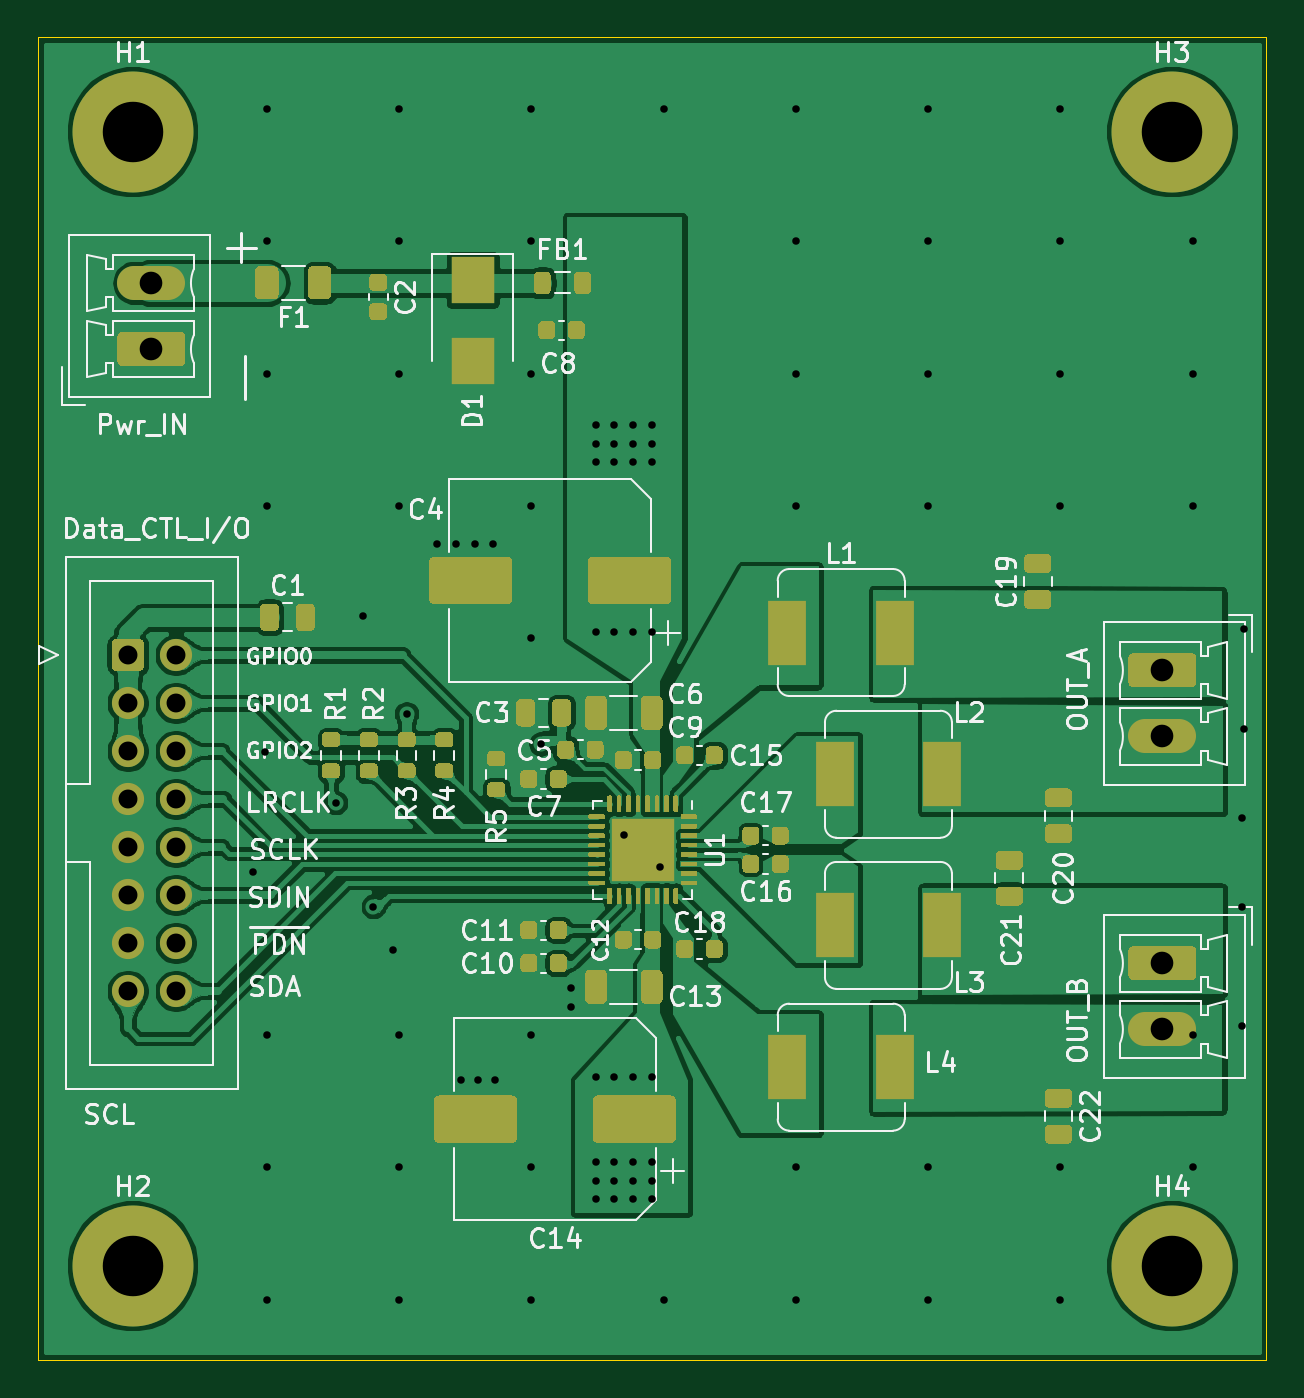
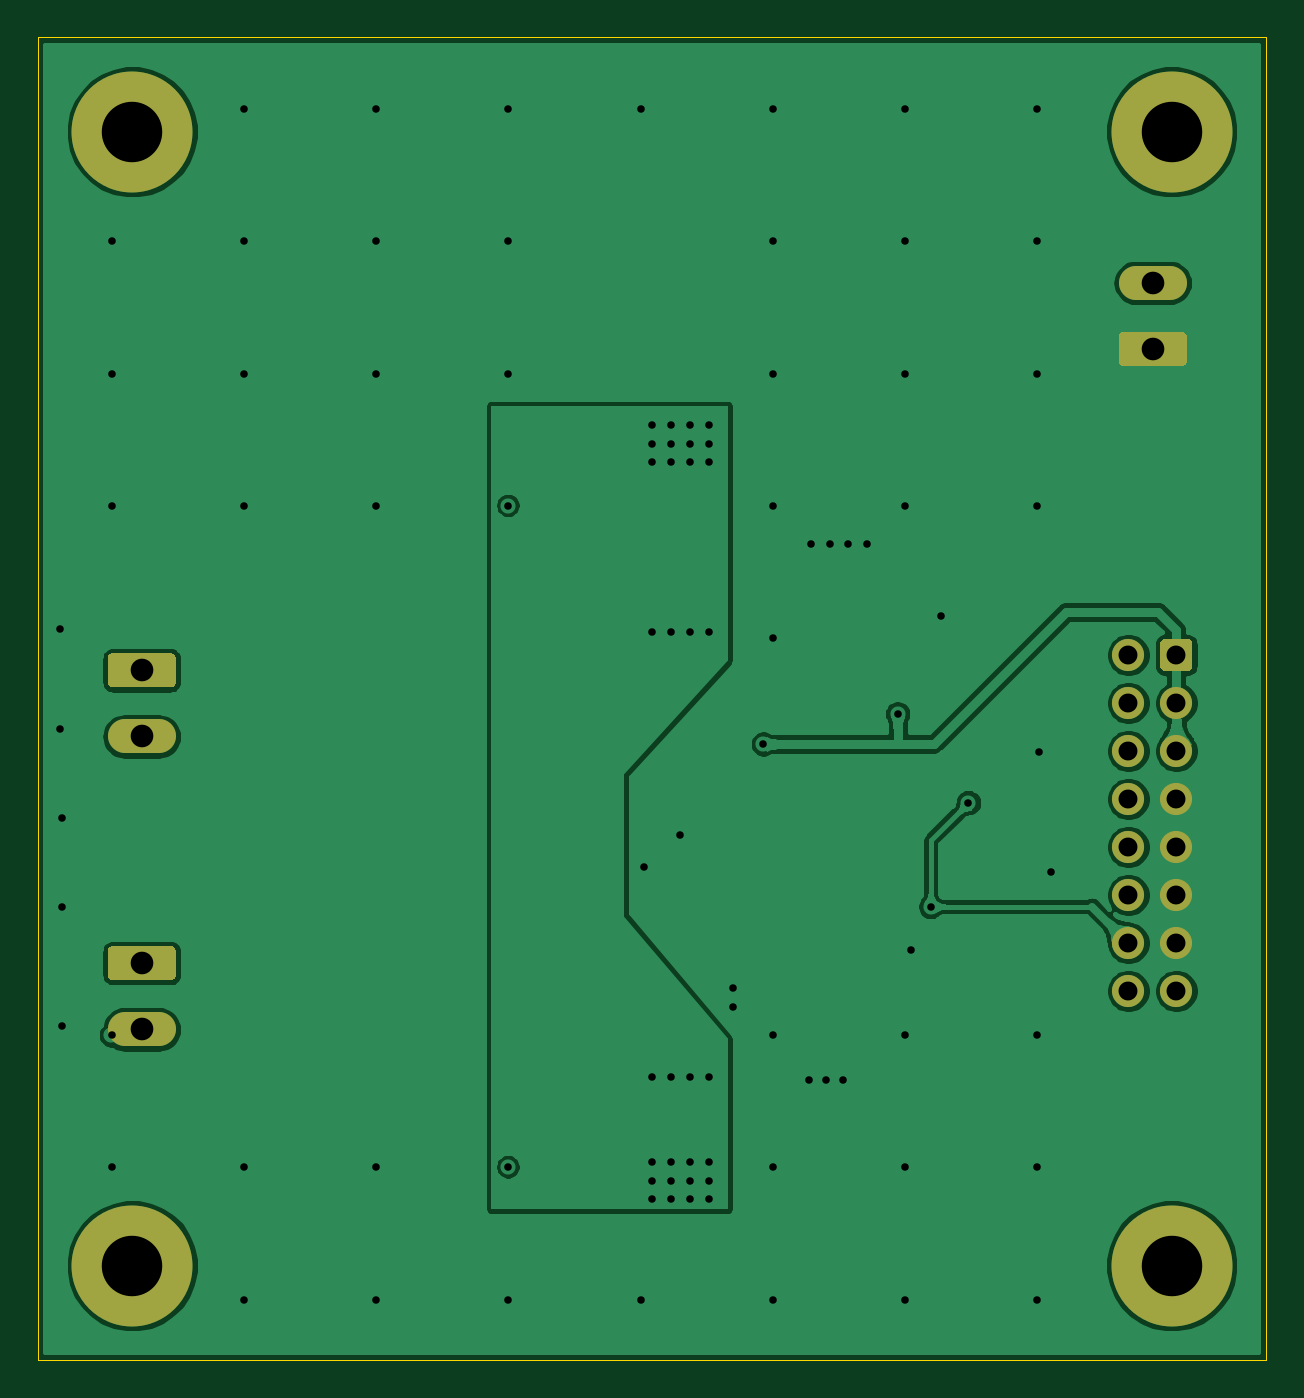
Circuit board: 11 layer files. Board 65.0 x 70.0 mm.
- bottom_copper: DRV5825P-B_Cu.gbr (82395 bytes)
- bottom_mask: DRV5825P-B_Mask.gbr (2629 bytes)
- paste: DRV5825P-B_Paste.gbr (453 bytes)
- bottom_silk: DRV5825P-B_SilkS.gbr (454 bytes)
- outline: DRV5825P-Edge_Cuts.gbr (687 bytes)
- top_copper: DRV5825P-F_Cu.gbr (240013 bytes)
- top_mask: DRV5825P-F_Mask.gbr (34591 bytes)
- paste: DRV5825P-F_Paste.gbr (35479 bytes)
- top_silk: DRV5825P-F_SilkS.gbr (58841 bytes)
- drill: DRV5825P-NPTH.drl (270 bytes)
- drill: DRV5825P-PTH.drl (2350 bytes)

=== bottom_copper: DRV5825P-B_Cu.gbr (82395 bytes, source omitted) ===
=== bottom_mask: DRV5825P-B_Mask.gbr ===
%TF.GenerationSoftware,KiCad,Pcbnew,5.1.10*%
%TF.CreationDate,2021-07-04T17:51:47+02:00*%
%TF.ProjectId,DRV5825P,44525635-3832-4355-902e-6b696361645f,V0.1*%
%TF.SameCoordinates,Original*%
%TF.FileFunction,Soldermask,Bot*%
%TF.FilePolarity,Negative*%
%FSLAX46Y46*%
G04 Gerber Fmt 4.6, Leading zero omitted, Abs format (unit mm)*
G04 Created by KiCad (PCBNEW 5.1.10) date 2021-07-04 17:51:47*
%MOMM*%
%LPD*%
G01*
G04 APERTURE LIST*
%ADD10C,6.400000*%
%ADD11O,3.600000X1.800000*%
%ADD12C,1.700000*%
G04 APERTURE END LIST*
D10*
%TO.C,H4*%
X202500000Y-130000000D03*
%TD*%
%TO.C,H3*%
X202500000Y-70000000D03*
%TD*%
%TO.C,H2*%
X147500000Y-130000000D03*
%TD*%
%TO.C,H1*%
X147500000Y-70000000D03*
%TD*%
D11*
%TO.C,OUT_B*%
X202000000Y-117500000D03*
G36*
G01*
X200450000Y-113100000D02*
X203550000Y-113100000D01*
G75*
G02*
X203800000Y-113350000I0J-250000D01*
G01*
X203800000Y-114650000D01*
G75*
G02*
X203550000Y-114900000I-250000J0D01*
G01*
X200450000Y-114900000D01*
G75*
G02*
X200200000Y-114650000I0J250000D01*
G01*
X200200000Y-113350000D01*
G75*
G02*
X200450000Y-113100000I250000J0D01*
G01*
G37*
%TD*%
%TO.C,OUT_A*%
X202000000Y-102000000D03*
G36*
G01*
X200450000Y-97600000D02*
X203550000Y-97600000D01*
G75*
G02*
X203800000Y-97850000I0J-250000D01*
G01*
X203800000Y-99150000D01*
G75*
G02*
X203550000Y-99400000I-250000J0D01*
G01*
X200450000Y-99400000D01*
G75*
G02*
X200200000Y-99150000I0J250000D01*
G01*
X200200000Y-97850000D01*
G75*
G02*
X200450000Y-97600000I250000J0D01*
G01*
G37*
%TD*%
D12*
%TO.C,Data_CTL_I/O*%
X149790000Y-115470000D03*
X149790000Y-112930000D03*
X149790000Y-110390000D03*
X149790000Y-107850000D03*
X149790000Y-105310000D03*
X149790000Y-102770000D03*
X149790000Y-100230000D03*
X149790000Y-97690000D03*
X147250000Y-115470000D03*
X147250000Y-112930000D03*
X147250000Y-110390000D03*
X147250000Y-107850000D03*
X147250000Y-105310000D03*
X147250000Y-102770000D03*
X147250000Y-100230000D03*
G36*
G01*
X146400000Y-98290000D02*
X146400000Y-97090000D01*
G75*
G02*
X146650000Y-96840000I250000J0D01*
G01*
X147850000Y-96840000D01*
G75*
G02*
X148100000Y-97090000I0J-250000D01*
G01*
X148100000Y-98290000D01*
G75*
G02*
X147850000Y-98540000I-250000J0D01*
G01*
X146650000Y-98540000D01*
G75*
G02*
X146400000Y-98290000I0J250000D01*
G01*
G37*
%TD*%
D11*
%TO.C,Pwr_IN*%
X148500000Y-78000000D03*
G36*
G01*
X150050000Y-82400000D02*
X146950000Y-82400000D01*
G75*
G02*
X146700000Y-82150000I0J250000D01*
G01*
X146700000Y-80850000D01*
G75*
G02*
X146950000Y-80600000I250000J0D01*
G01*
X150050000Y-80600000D01*
G75*
G02*
X150300000Y-80850000I0J-250000D01*
G01*
X150300000Y-82150000D01*
G75*
G02*
X150050000Y-82400000I-250000J0D01*
G01*
G37*
%TD*%
M02*

=== paste: DRV5825P-B_Paste.gbr ===
%TF.GenerationSoftware,KiCad,Pcbnew,5.1.10*%
%TF.CreationDate,2021-07-04T17:51:47+02:00*%
%TF.ProjectId,DRV5825P,44525635-3832-4355-902e-6b696361645f,V0.1*%
%TF.SameCoordinates,Original*%
%TF.FileFunction,Paste,Bot*%
%TF.FilePolarity,Positive*%
%FSLAX46Y46*%
G04 Gerber Fmt 4.6, Leading zero omitted, Abs format (unit mm)*
G04 Created by KiCad (PCBNEW 5.1.10) date 2021-07-04 17:51:47*
%MOMM*%
%LPD*%
G01*
G04 APERTURE LIST*
G04 APERTURE END LIST*
M02*

=== bottom_silk: DRV5825P-B_SilkS.gbr ===
%TF.GenerationSoftware,KiCad,Pcbnew,5.1.10*%
%TF.CreationDate,2021-07-04T17:51:47+02:00*%
%TF.ProjectId,DRV5825P,44525635-3832-4355-902e-6b696361645f,V0.1*%
%TF.SameCoordinates,Original*%
%TF.FileFunction,Legend,Bot*%
%TF.FilePolarity,Positive*%
%FSLAX46Y46*%
G04 Gerber Fmt 4.6, Leading zero omitted, Abs format (unit mm)*
G04 Created by KiCad (PCBNEW 5.1.10) date 2021-07-04 17:51:47*
%MOMM*%
%LPD*%
G01*
G04 APERTURE LIST*
G04 APERTURE END LIST*
M02*

=== outline: DRV5825P-Edge_Cuts.gbr ===
%TF.GenerationSoftware,KiCad,Pcbnew,5.1.10*%
%TF.CreationDate,2021-07-04T17:51:47+02:00*%
%TF.ProjectId,DRV5825P,44525635-3832-4355-902e-6b696361645f,V0.1*%
%TF.SameCoordinates,Original*%
%TF.FileFunction,Profile,NP*%
%FSLAX46Y46*%
G04 Gerber Fmt 4.6, Leading zero omitted, Abs format (unit mm)*
G04 Created by KiCad (PCBNEW 5.1.10) date 2021-07-04 17:51:47*
%MOMM*%
%LPD*%
G01*
G04 APERTURE LIST*
%TA.AperFunction,Profile*%
%ADD10C,0.050000*%
%TD*%
G04 APERTURE END LIST*
D10*
X142500000Y-135000000D02*
X142500000Y-65000000D01*
X207500000Y-135000000D02*
X142500000Y-135000000D01*
X207500000Y-65000000D02*
X207500000Y-135000000D01*
X142500000Y-65000000D02*
X207500000Y-65000000D01*
M02*

=== top_copper: DRV5825P-F_Cu.gbr (240013 bytes, source omitted) ===
=== top_mask: DRV5825P-F_Mask.gbr (34591 bytes, source omitted) ===
=== paste: DRV5825P-F_Paste.gbr (35479 bytes, source omitted) ===
=== top_silk: DRV5825P-F_SilkS.gbr (58841 bytes, source omitted) ===
=== drill: DRV5825P-NPTH.drl ===
M48
; DRILL file {KiCad 5.1.10} date Sun Jul  4 17:52:03 2021
; FORMAT={-:-/ absolute / inch / decimal}
; #@! TF.CreationDate,2021-07-04T17:52:03+02:00
; #@! TF.GenerationSoftware,Kicad,Pcbnew,5.1.10
; #@! TF.FileFunction,NonPlated,1,2,NPTH
FMAT,2
INCH
%
G90
G05
T0
M30

=== drill: DRV5825P-PTH.drl ===
M48
; DRILL file {KiCad 5.1.10} date Sun Jul  4 17:52:03 2021
; FORMAT={-:-/ absolute / inch / decimal}
; #@! TF.CreationDate,2021-07-04T17:52:03+02:00
; #@! TF.GenerationSoftware,Kicad,Pcbnew,5.1.10
; #@! TF.FileFunction,Plated,1,2,PTH
FMAT,2
INCH
T1C0.0157
T2C0.0394
T3C0.0472
T4C0.1260
%
G90
G05
T1
X6.0591Y-4.2992
X6.0827Y-4.0472
X6.0866Y-2.7087
X6.0866Y-2.9843
X6.0866Y-3.2598
X6.0866Y-3.5354
X6.0866Y-4.6378
X6.0866Y-4.9134
X6.0866Y-5.189
X6.2303Y-4.1535
X6.2874Y-3.7638
X6.3091Y-4.3701
X6.3504Y-4.4606
X6.3622Y-2.7087
X6.3622Y-2.9843
X6.3622Y-3.2598
X6.3622Y-3.5354
X6.3622Y-4.6378
X6.3622Y-4.9134
X6.3622Y-5.189
X6.378Y-3.9685
X6.4409Y-3.6142
X6.4803Y-3.6142
X6.4921Y-4.7323
X6.5197Y-3.6142
X6.5276Y-4.7323
X6.5591Y-3.6142
X6.563Y-4.7323
X6.6378Y-2.7087
X6.6378Y-2.9843
X6.6378Y-3.2598
X6.6378Y-3.5354
X6.6378Y-3.811
X6.6378Y-4.6378
X6.6378Y-4.9134
X6.6378Y-5.189
X6.6575Y-4.0315
X6.7205Y-4.5394
X6.7205Y-4.5787
X6.7717Y-3.3661
X6.7717Y-3.4055
X6.7717Y-3.4449
X6.7717Y-3.7992
X6.7717Y-4.7244
X6.7717Y-4.9016
X6.7717Y-4.9409
X6.7717Y-4.9803
X6.811Y-3.3661
X6.811Y-3.4055
X6.811Y-3.4449
X6.811Y-3.7992
X6.811Y-4.7244
X6.811Y-4.9016
X6.811Y-4.9409
X6.811Y-4.9803
X6.8307Y-4.2205
X6.8504Y-3.3661
X6.8504Y-3.4055
X6.8504Y-3.4449
X6.8504Y-3.7992
X6.8504Y-4.7244
X6.8504Y-4.9016
X6.8504Y-4.9409
X6.8504Y-4.9803
X6.8898Y-3.3661
X6.8898Y-3.4055
X6.8898Y-3.4449
X6.8898Y-3.7992
X6.8898Y-4.7244
X6.8898Y-4.9016
X6.8898Y-4.9409
X6.8898Y-4.9803
X6.9055Y-4.2874
X6.9134Y-2.7087
X6.9134Y-5.189
X7.189Y-2.7087
X7.189Y-2.9843
X7.189Y-3.2598
X7.189Y-3.5354
X7.189Y-4.9134
X7.189Y-5.189
X7.4646Y-2.7087
X7.4646Y-2.9843
X7.4646Y-3.2598
X7.4646Y-3.5354
X7.4646Y-4.9134
X7.4646Y-5.189
X7.7402Y-2.7087
X7.7402Y-2.9843
X7.7402Y-3.2598
X7.7402Y-3.5354
X7.7402Y-4.9134
X7.7402Y-5.189
X8.0157Y-2.9843
X8.0157Y-3.2598
X8.0157Y-3.5354
X8.0157Y-4.6378
X8.0157Y-4.9134
X8.1181Y-4.185
X8.1181Y-4.3701
X8.1181Y-4.6181
X8.122Y-3.7913
X8.122Y-4.0
T2
X5.7972Y-3.8461
X5.7972Y-3.9461
X5.7972Y-4.0461
X5.7972Y-4.1461
X5.7972Y-4.2461
X5.7972Y-4.3461
X5.7972Y-4.4461
X5.7972Y-4.5461
X5.8972Y-3.8461
X5.8972Y-3.9461
X5.8972Y-4.0461
X5.8972Y-4.1461
X5.8972Y-4.2461
X5.8972Y-4.3461
X5.8972Y-4.4461
X5.8972Y-4.5461
T3
X5.8465Y-3.0709
X5.8465Y-3.2087
X7.9528Y-3.878
X7.9528Y-4.0157
X7.9528Y-4.4882
X7.9528Y-4.626
T4
X5.8071Y-2.7559
X5.8071Y-5.1181
X7.9724Y-2.7559
X7.9724Y-5.1181
T0
M30

